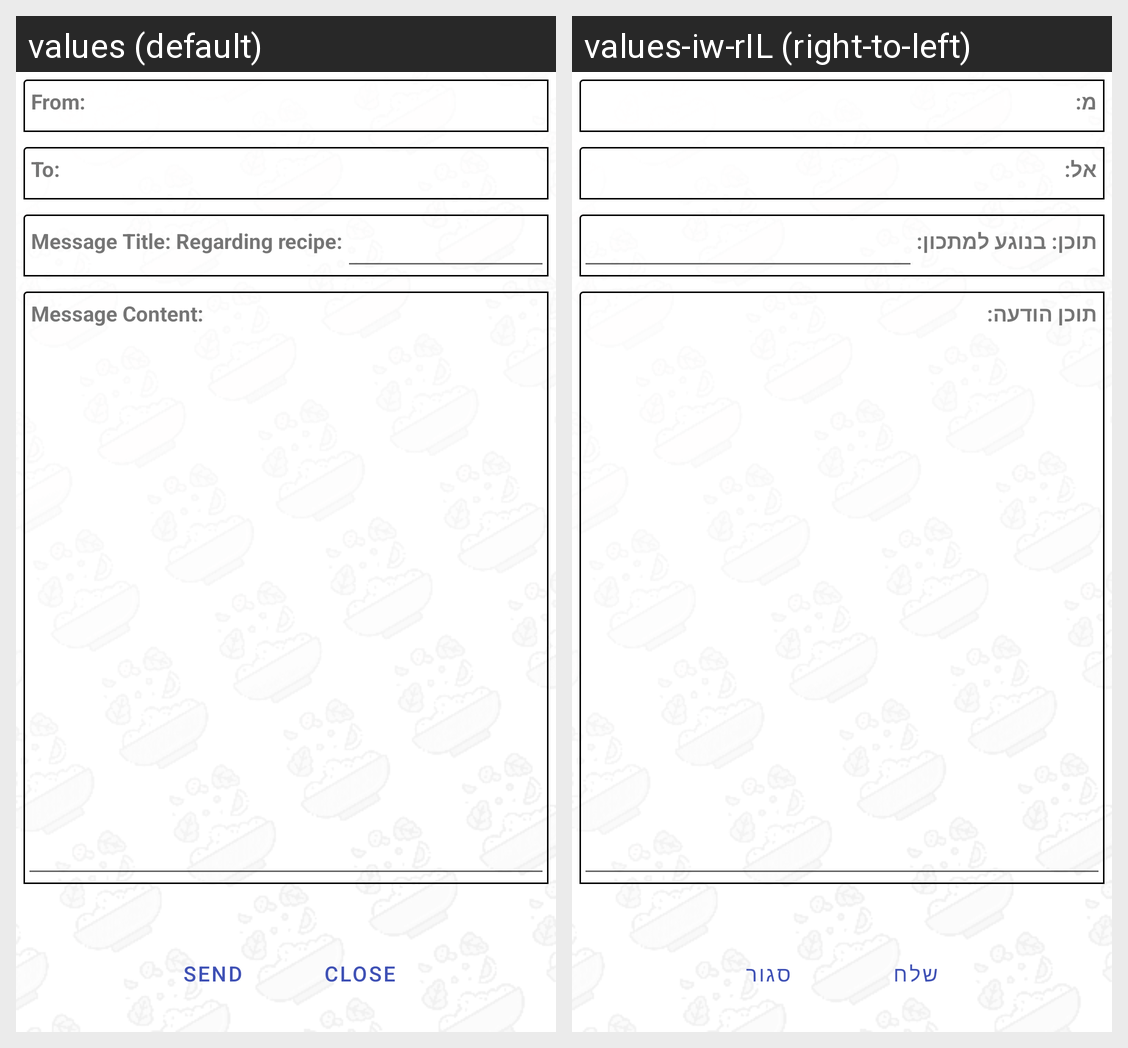

Here is an Android app screen in its default locale and in the app's own translations. Write out the translated-string differences for the strings that appear on this screen.
Android screen res/layout/activity_send_message.xml rendered under 2 locales, left to right: values (default), values-iw-rIL (right-to-left). Device: Nexus 5 (rendered at 1080×1920; each locale shown at half size, 540×960, under a caption strip naming it); theme AppTheme.
Strings drawn on this screen, with the default value and each locale's value (text and hints the layout hard-codes, and strings that could not be matched under every locale, appear in the picture but are not listed):

from
  values: From:
  values-iw-rIL: מ:

to
  values: To:
  values-iw-rIL: אל:

message_title_regarding_recipe
  values: Message Title: Regarding recipe:
  values-iw-rIL: תוכן: בנוגע למתכון:

message_content
  values: Message Content:
  values-iw-rIL: תוכן הודעה:

send
  values: Send
  values-iw-rIL: שלח

close
  values: Close
  values-iw-rIL: סגור
